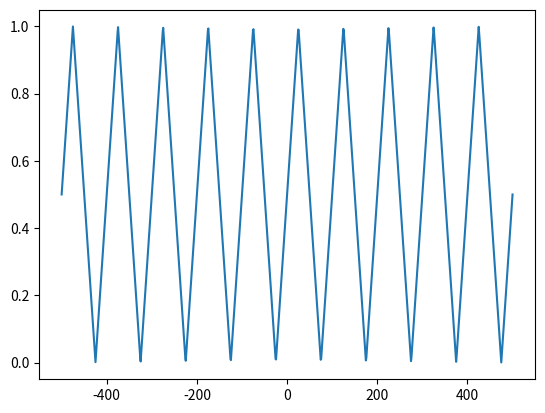

Write the Python code that produced this figure.
import numpy as np
import time
import matplotlib.pyplot as plt


def get_sin_wave_amplitude(freq, time):
    return (np.sin(2 * np.pi * freq * time) + 1) / 2


def get_triangle_wave_amplitude(freq, time):
    return (np.arcsin(np.sin(2 * np.pi * freq * time)) * 2 / np.pi + 1) / 2


def wait_for_sampling_period(sampling_frequency):
    time.sleep(1 / sampling_frequency)


if __name__=="__main__":
    t = np.linspace(-500, 500, 1000)
    w = get_triangle_wave_amplitude(10, t)
    plt.plot(t, w)
    plt.show()
